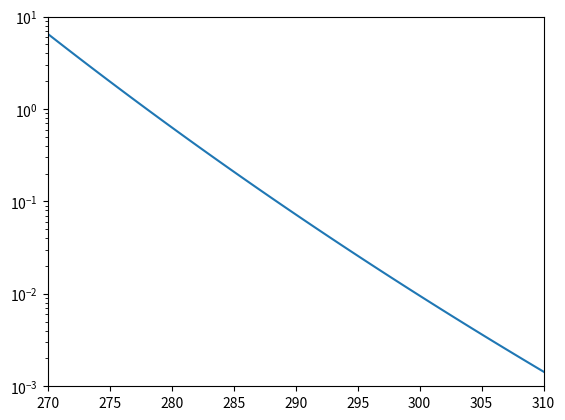

Python code for this plot:
# -*- coding: utf-8 -*-
# ---
# jupyter:
#   jupytext:
#     text_representation:
#       extension: .py
#       format_name: percent
#       format_version: '1.3'
#       jupytext_version: 1.3.2
#   kernelspec:
#     display_name: Python 3
#     language: python
#     name: python3
# ---

# %% [markdown]
# ## Adding a temperature dependency

# %% [markdown]
# [redacted]
# [redacted]
#

# %% [markdown]
# \begin{equation}
# f_T = exp \Big[ \frac{\Delta H}{k} \big( \frac{1}{T} - \frac{1}{T_0} \big) \Big]
# \end{equation}

# %% [markdown]
# - Best fit with obsevations according to Yu et al (2017) is by $\Delta H = 35$ kcal/mol.
# - $T_0 = 278.$ 
# - $k= 1.380649 \times 10^{−23}$ J/K
# - $k = 0.001985875$ kcal/mol/K
#

# %% [markdown]
# It is unclear how the authors set the maximum value, but they say in the review that they initially used 10 as a max and that the difference was negligible. 

# %%
import numpy as np

# %%
T_0 = 278
k_kcalmolK =  0.001985875 
dH = 35

def fT(T, max_v=10):
    f =  np.exp(dH/k_kcalmolK*(1/T-1/T_0))
    if type(T) is np.ndarray:
        f[f>max_v] = max_v
    else:
        f = min(f,max_v)
    return f


# %%
fT(270)

# %%
T = np.linspace(270,310)


f = fT(T)

import matplotlib.pyplot as plt
plt.plot(T,f)
plt.yscale('log')
plt.xlim([270,310])
plt.ylim([1e-3,10])

# %%
a = [1,2,4]

# %%
[]

# %%
type(T)

# %%
